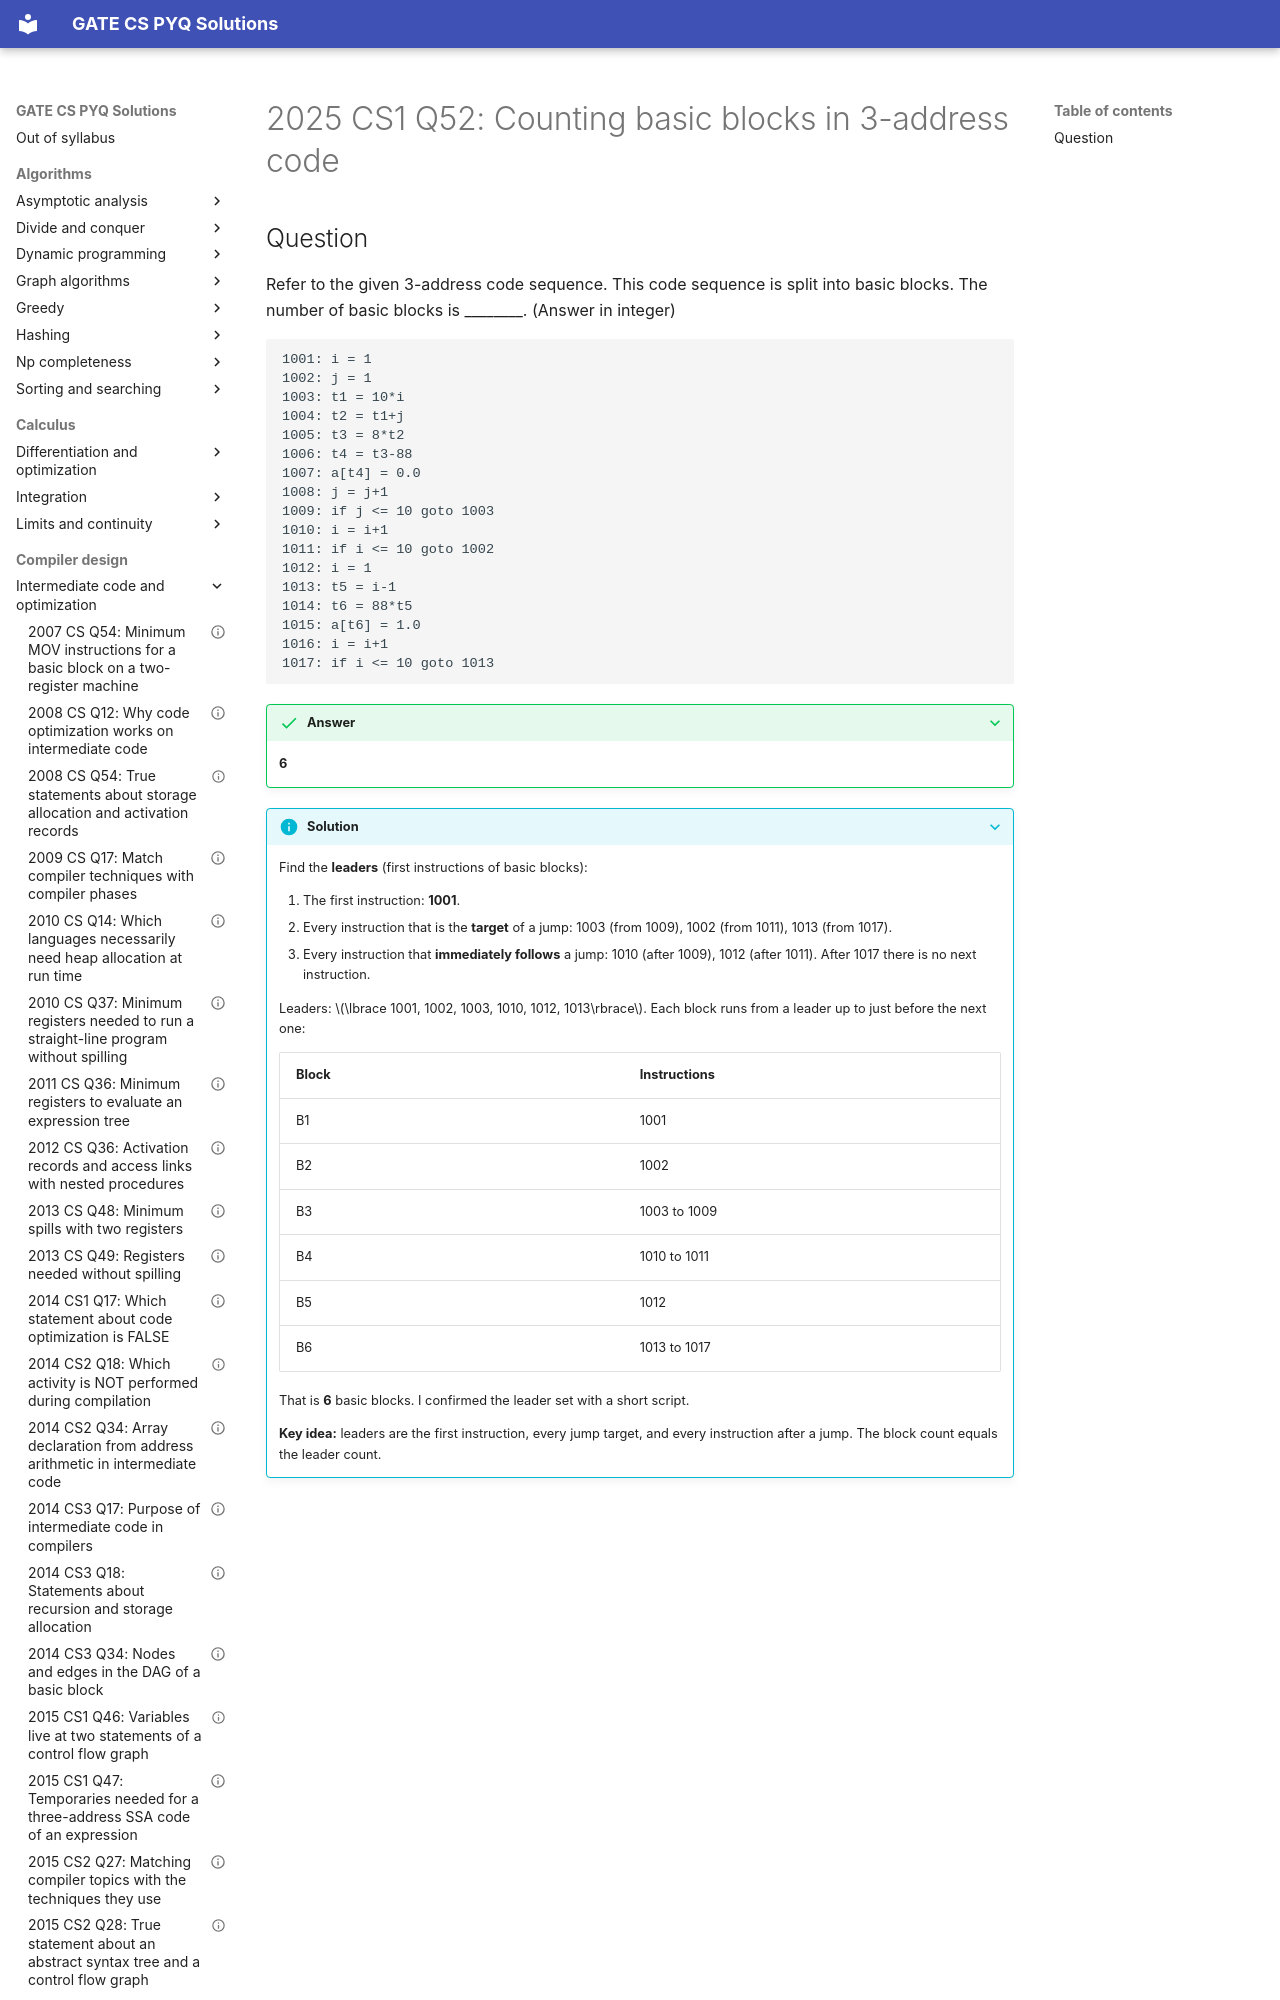

repository: saheenusman/GATE-PYQs · page: compiler-design/intermediate-code-and-optimization/2025-set1-q52/index.html · generator: mkdocs

---
title: "2025 CS1 Q52: Counting basic blocks in 3-address code"
year: 2025
set: 1
paper: CS1
q_no: 52
subject: compiler-design
topic: intermediate-code-and-optimization
also: []
marks: 2
type: NAT
official_answer: "6"
status: verified
---

# 2025 CS1 Q52: Counting basic blocks in 3-address code
